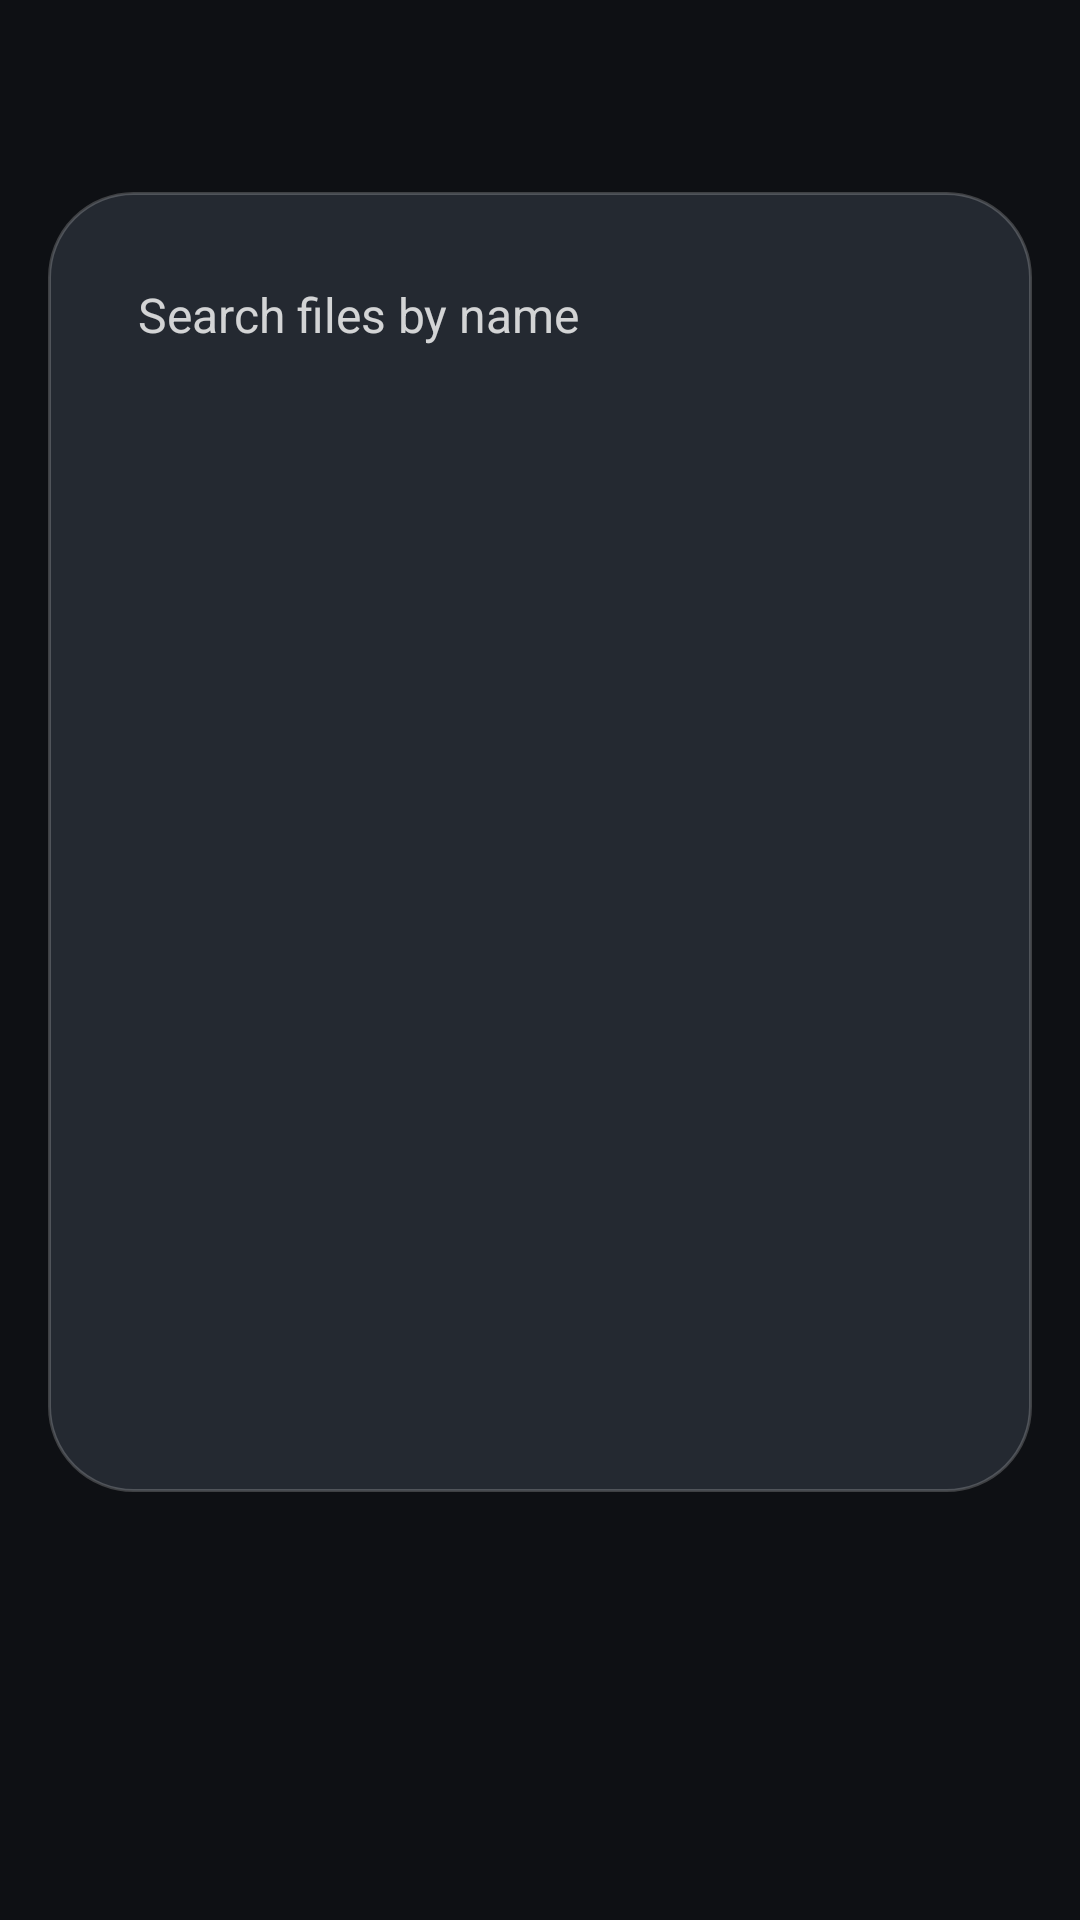

Write the Android layout XML for this screen, with the resource values it uses.
<!-- AndroidManifest.xml: application theme Theme.GlassWidgets -->
<!-- res/layout/activity_files_search.xml -->
<?xml version="1.0" encoding="utf-8"?>
<FrameLayout xmlns:android="http://schemas.android.com/apk/res/android"
    android:id="@+id/search_root"
    android:layout_width="match_parent"
    android:layout_height="match_parent">

    <LinearLayout
        android:layout_width="match_parent"
        android:layout_height="wrap_content"
        android:layout_gravity="top"
        android:layout_marginStart="16dp"
        android:layout_marginTop="64dp"
        android:layout_marginEnd="16dp"
        android:background="@drawable/popup_card"
        android:clickable="true"
        android:focusable="true"
        android:orientation="vertical"
        android:padding="16dp">

        <EditText
            android:id="@+id/search_field"
            android:layout_width="match_parent"
            android:layout_height="wrap_content"
            android:background="@drawable/search_field_bg"
            android:hint="Search files by name"
            android:imeOptions="actionSearch"
            android:inputType="text"
            android:maxLines="1"
            android:padding="14dp"
            android:textColor="#FFFFFFFF"
            android:textColorHint="#CCFFFFFF"
            android:textSize="16sp" />

        <TextView
            android:id="@+id/search_status"
            android:layout_width="match_parent"
            android:layout_height="wrap_content"
            android:layout_marginStart="4dp"
            android:layout_marginTop="10dp"
            android:textColor="#CCFFFFFF"
            android:textSize="13sp" />

        <ListView
            android:id="@+id/search_list"
            android:layout_width="match_parent"
            android:layout_height="320dp"
            android:layout_marginTop="4dp"
            android:divider="@null"
            android:dividerHeight="0dp"
            android:overScrollMode="never"
            android:scrollbars="none" />
    </LinearLayout>
</FrameLayout>
<!-- resources referenced by this layout -->
<resources>
  <!-- drawable popup_card (drawable) -->
  <?xml version="1.0" encoding="utf-8"?>
  <shape xmlns:android="http://schemas.android.com/apk/res/android" android:shape="rectangle">
      <solid android:color="#F0262B33" />
      <stroke android:width="1dp" android:color="#33FFFFFF" />
      <corners android:radius="28dp" />
  </shape>
  <style name="Theme.GlassWidgets" parent="Theme.Material3.Dark.NoActionBar">
          <item name="colorPrimary">@color/accent</item>
          <item name="colorOnPrimary">@color/on_accent</item>
          <item name="colorSecondaryContainer">@color/accent_container</item>
          <item name="colorOnSecondaryContainer">@color/text_primary</item>
          <item name="android:windowBackground">@color/app_bg</item>
          <item name="android:statusBarColor">@color/app_bg</item>
          <item name="android:navigationBarColor">@color/app_bg</item>
      </style>
  <color name="accent">#4FD0E0</color>
  <color name="on_accent">#06191D</color>
  <color name="accent_container">#17414A</color>
  <color name="text_primary">#EAF2F5</color>
  <color name="app_bg">#0E1014</color>
</resources>
